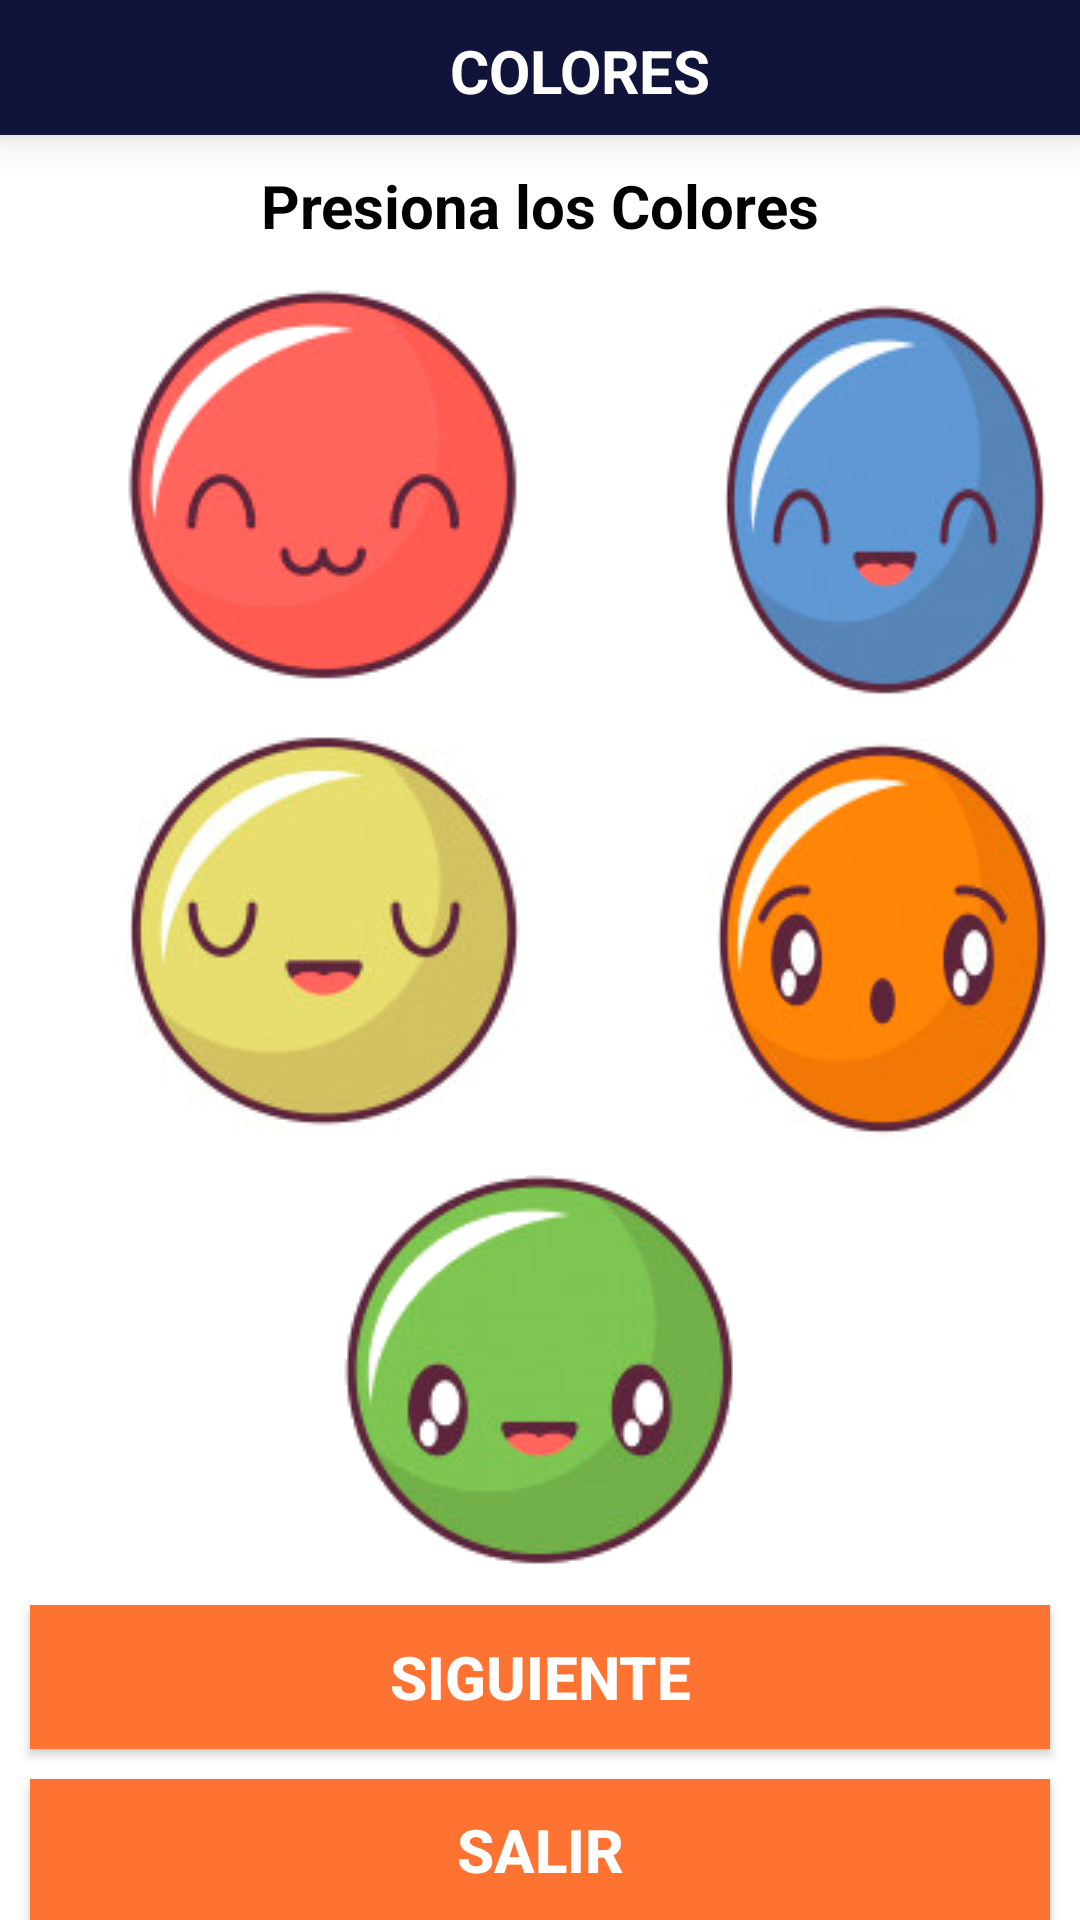

Here is an Android app screen rendered from its layout file. Give the layout XML and the strings, colors and styles it references.
<!-- AndroidManifest.xml: application theme AppTheme -->
<!-- res/layout/activity_colores.xml -->
<?xml version="1.0" encoding="utf-8"?>
<RelativeLayout xmlns:android="http://schemas.android.com/apk/res/android"
    xmlns:app="http://schemas.android.com/apk/res-auto"
    xmlns:tools="http://schemas.android.com/tools"
    android:layout_width="match_parent"
    android:layout_height="match_parent"
    tools:context=".actividades.ColoresActivity">

    <LinearLayout
        android:layout_width="match_parent"
        android:layout_height="match_parent"
        android:orientation="vertical">

        <RelativeLayout
            android:id="@+id/idLayoutFondoC"
            android:layout_width="match_parent"
            android:layout_height="wrap_content"
            android:background="@color/colorPrimaryDark"
            android:elevation="8dp">

            <ImageView
                android:id="@+id/im"
                android:layout_width="60dp"
                android:layout_height="45dp"
                android:layout_alignParentStart="true"
                android:layout_alignParentLeft="true"
                android:layout_alignParentTop="true"
                android:layout_marginStart="52dp"
                android:layout_marginLeft="52dp"
                android:src="@drawable/logo_mini2"/>

            <TextView
                android:layout_width="wrap_content"
                android:layout_height="wrap_content"
                android:text="COLORES"
                android:textStyle="bold"
                android:textColor="@color/colorBlanco"
                android:textSize="20dp"
                android:layout_marginLeft="150dp"
                android:layout_marginTop="10dp"/>
        </RelativeLayout>

        <TextView
            android:layout_width="wrap_content"
            android:layout_height="wrap_content"
            android:textStyle="bold"
            android:textColor="@color/colorNegro"
            android:textSize="20dp"
            android:text="Presiona los Colores"
            android:layout_gravity="center"
            android:layout_marginTop="10dp"/>

        <LinearLayout
            android:layout_width="wrap_content"
            android:layout_height="wrap_content"
            android:orientation="horizontal"
            android:layout_marginTop="10dp"
            android:layout_marginLeft="10dp"
            android:layout_marginRight="10dp">

            <ImageButton
                android:id="@+id/imgrojo"
                android:layout_width="wrap_content"
                android:layout_height="wrap_content"
                android:background="@drawable/rojo"
                android:layout_marginLeft="30dp"/>

            <ImageButton
                android:id="@+id/imgazul"
                android:layout_width="wrap_content"
                android:layout_height="wrap_content"
                android:background="@drawable/azul"
                android:layout_marginLeft="60dp"/>

        </LinearLayout>

        <LinearLayout
            android:layout_width="wrap_content"
            android:layout_height="wrap_content"
            android:orientation="horizontal"
            android:layout_marginTop="10dp"
            android:layout_marginLeft="10dp"
            android:layout_marginRight="10dp">

            <ImageButton
                android:id="@+id/imgamarillo"
                android:layout_width="wrap_content"
                android:layout_height="wrap_content"
                android:background="@drawable/amarillos"
                android:layout_marginLeft="30dp"/>

            <ImageButton
                android:id="@+id/imgnaranja"
                android:layout_width="wrap_content"
                android:layout_height="wrap_content"
                android:background="@drawable/anaranjado"
                android:layout_marginLeft="60dp"/>

        </LinearLayout>

        <LinearLayout
            android:layout_width="wrap_content"
            android:layout_height="wrap_content"
            android:orientation="horizontal"
            android:layout_marginTop="10dp"
            android:layout_marginLeft="10dp"
            android:layout_marginRight="10dp"
            android:layout_gravity="center">

            <ImageButton
                android:id="@+id/imgverde"
                android:layout_width="wrap_content"
                android:layout_height="wrap_content"
                android:background="@drawable/verde"/>
        </LinearLayout>

        <Button
            android:id="@+id/btnsiguiente"
            android:layout_width="match_parent"
            android:layout_height="wrap_content"
            android:layout_marginLeft="10dp"
            android:layout_marginRight="10dp"
            android:layout_marginTop="10dp"
            android:background="@color/colorNaranja"
            android:text="SIGUIENTE"
            android:textSize="20dp"
            android:textColor="@color/colorBlanco"
            android:textStyle="bold"/>

        <Button
            android:id="@+id/btnHomee"
            android:layout_width="match_parent"
            android:layout_height="wrap_content"
            android:layout_marginLeft="10dp"
            android:layout_marginRight="10dp"
            android:layout_marginTop="10dp"
            android:background="@color/colorNaranja"
            android:text="SALIR"
            android:textSize="20dp"
            android:textColor="@color/colorBlanco"
            android:textStyle="bold"/>

    </LinearLayout>

</RelativeLayout>
<!-- resources referenced by this layout -->
<resources>
  <color name="colorBlanco">#FFFFFF</color>
  <color name="colorNaranja">#FF7332</color>
  <color name="colorNegro">#000000</color>
  <color name="colorPrimaryDark">#10133A</color>
  <!-- drawable amarillos: png bitmap (drawable, 24864 bytes) -->
  <!-- drawable anaranjado: png bitmap (drawable, 26891 bytes) -->
  <!-- drawable azul: png bitmap (drawable, 23214 bytes) -->
  <!-- drawable rojo: png bitmap (drawable, 19576 bytes) -->
  <!-- drawable verde: png bitmap (drawable, 22768 bytes) -->
</resources>
